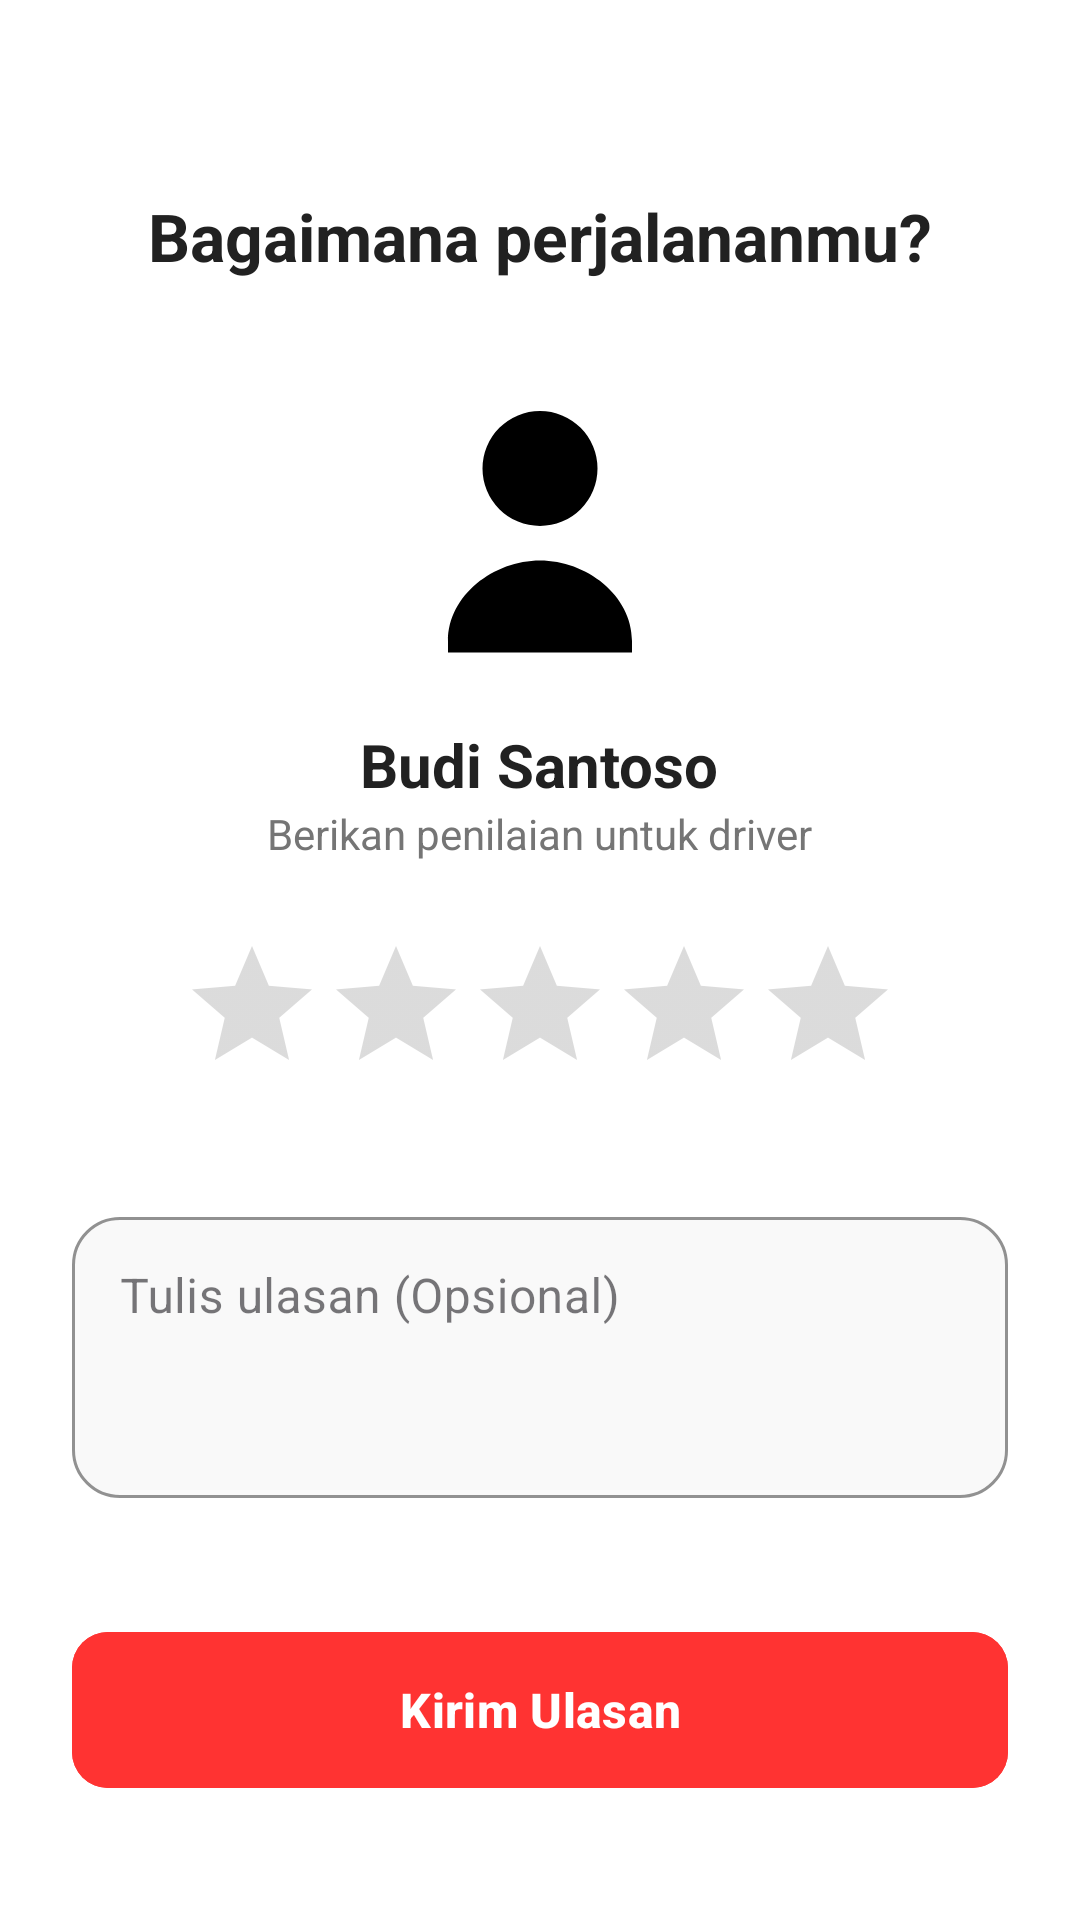

This screen was rendered from an Android layout file. Write that file and the resources it references.
<!-- AndroidManifest.xml: application theme Theme.NgGojek -->
<!-- res/layout/activity_rating.xml -->
<?xml version="1.0" encoding="utf-8"?>
<LinearLayout xmlns:android="http://schemas.android.com/apk/res/android"
    xmlns:app="http://schemas.android.com/apk/res-auto"
    xmlns:tools="http://schemas.android.com/tools"
    android:layout_width="match_parent"
    android:layout_height="match_parent"
    android:orientation="vertical"
    android:gravity="center_horizontal"
    android:padding="24dp"
    android:background="@color/white"
    tools:context=".order.RatingActivity">

    
    <TextView
        android:layout_width="wrap_content"
        android:layout_height="wrap_content"
        android:text="Bagaimana perjalananmu?"
        android:textSize="22sp"
        android:textStyle="bold"
        android:textColor="@color/blackText"
        android:layout_marginTop="40dp"
        android:layout_marginBottom="32dp"/>

    
    
    <ImageView
        android:id="@+id/imgDriver"
        android:layout_width="100dp"
        android:layout_height="100dp"
        android:src="@drawable/profile"
        android:background="@drawable/bg_circle"
        android:padding="4dp"
        android:layout_marginBottom="16dp"/>

    
    <TextView
        android:id="@+id/tvNamaDriver"
        android:layout_width="wrap_content"
        android:layout_height="wrap_content"
        android:text="Budi Santoso"
        android:textSize="20sp"
        android:textStyle="bold"
        android:textColor="@color/blackText"/>

    
    <TextView
        android:layout_width="wrap_content"
        android:layout_height="wrap_content"
        android:text="Berikan penilaian untuk driver"
        android:textColor="@color/greyText"
        android:textSize="14sp"
        android:layout_marginBottom="24dp"/>

    
    <RatingBar
        android:id="@+id/ratingBar"
        android:layout_width="wrap_content"
        android:layout_height="wrap_content"
        android:numStars="5"
        android:stepSize="1.0"
        android:rating="0"
        android:progressTint="#FFC107"
        android:secondaryProgressTint="#FFC107"
        android:layout_marginBottom="32dp"/>

    
    <com.google.android.material.textfield.TextInputLayout
        android:layout_width="match_parent"
        android:layout_height="wrap_content"
        android:hint="Tulis ulasan (Opsional)"
        app:boxCornerRadiusTopStart="16dp"
        app:boxCornerRadiusTopEnd="16dp"
        app:boxCornerRadiusBottomStart="16dp"
        app:boxCornerRadiusBottomEnd="16dp"
        app:boxStrokeColor="@color/primaryRed"
        app:boxStrokeWidth="1dp"
        app:boxBackgroundColor="@color/offWhite"
        style="@style/Widget.MaterialComponents.TextInputLayout.OutlinedBox"
        android:layout_marginBottom="24dp">

        <com.google.android.material.textfield.TextInputEditText
            android:id="@+id/edtUlasan"
            android:layout_width="match_parent"
            android:layout_height="wrap_content"
            android:inputType="textMultiLine"
            android:lines="3"
            android:gravity="top|start"
            android:textColor="@color/blackText"/>
    </com.google.android.material.textfield.TextInputLayout>

    <View
        android:layout_width="match_parent"
        android:layout_height="0dp"
        android:layout_weight="1"/>

    
    <com.google.android.material.button.MaterialButton
        android:id="@+id/btnKirim"
        android:layout_width="match_parent"
        android:layout_height="60dp"
        android:text="Kirim Ulasan"
        android:backgroundTint="@color/primaryRed"
        android:textColor="@color/white"
        android:textStyle="bold"
        android:textSize="16sp"
        app:cornerRadius="12dp"
        android:layout_marginBottom="16dp"/>

</LinearLayout>
<!-- resources referenced by this layout -->
<resources>
  <color name="blackText">#212121</color>
  <color name="greyText">#757575</color>
  <color name="offWhite">#F9F9F9</color>
  <color name="primaryRed">#ff3332</color>
  <color name="white">#FFFFFFFF</color>
  <!-- drawable profile (drawable) -->
  <vector xmlns:android="http://schemas.android.com/apk/res/android"
      android:width="24dp"
      android:height="24dp"
      android:viewportWidth="24"
      android:viewportHeight="24">
      <path
          android:fillColor="#000"
          android:pathData="M12,12a5,5 0 1,0 0,-10a5,5 0 1,0 0,10zM4,22c0,-4 4,-7 8,-7s8,3 8,7v1H4v-1z"/>
  </vector>
  <style name="Theme.NgGojek" parent="Base.Theme.NgGojek" />
  <style name="Base.Theme.NgGojek" parent="Theme.Material3.Light.NoActionBar">
          <item name="colorPrimary">@color/primaryRed</item>
          <item name="colorOnPrimary">@color/white</item>
          <item name="colorPrimaryContainer">@color/softRed</item>
          <item name="colorOnPrimaryContainer">@color/primaryRedDark</item>
  
          <item name="colorSecondary">@color/primaryRed</item>
          <item name="colorOnSecondary">@color/white</item>
  
          <item name="colorSecondaryContainer">@color/softRed</item>
          <item name="colorOnSecondaryContainer">@color/primaryRedDark</item>
  
          <item name="android:windowBackground">@color/white</item>
          <item name="android:statusBarColor">@color/white</item>
          <item name="android:windowLightStatusBar">true</item>
          <item name="android:textColorPrimary">@color/blackText</item>
          <item name="android:textColorSecondary">@color/greyText</item>
  
      </style>
  <color name="softRed">#FFF0F0</color>
  <color name="primaryRedDark">#D62B2A</color>
</resources>
